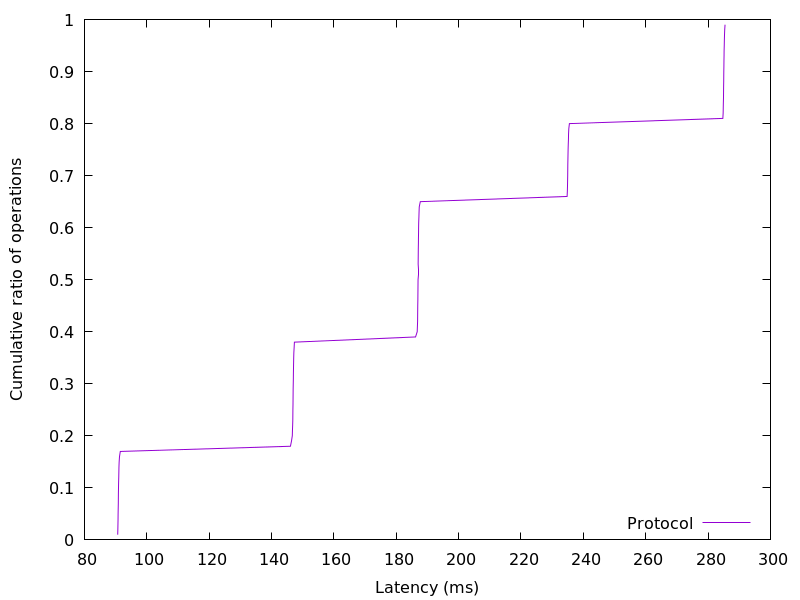

Data behind this chart, as committed beside it:
90.670336, 0.01
90.72, 0.02
90.75, 0.03
90.77, 0.04
90.79, 0.05
90.83, 0.06
90.85, 0.07
90.87, 0.08
90.89, 0.09
90.93, 0.1
90.95, 0.11
90.99, 0.12
91.03, 0.13
91.07, 0.14
91.13, 0.15
91.24, 0.16
91.5, 0.17
146.1, 0.18
146.4, 0.19
146.7, 0.2
146.7, 0.21
146.8, 0.22
146.8, 0.23
146.8, 0.24
146.9, 0.25
146.9, 0.26
146.9, 0.27
146.9, 0.28
146.9, 0.29
147, 0.3
147, 0.31
147, 0.32
147, 0.33
147.1, 0.34
147.1, 0.35
147.2, 0.36
147.3, 0.37
147.3, 0.38
186.2, 0.39
186.7, 0.4
186.8, 0.41
186.8, 0.42
186.9, 0.43
186.9, 0.44
186.9, 0.45
186.9, 0.46
186.9, 0.47
187, 0.48
187, 0.49
187, 0.5
187, 0.51
187, 0.52
187, 0.53
187, 0.54
187.1, 0.55
187.1, 0.56
187.1, 0.57
187.1, 0.58
187.1, 0.59
187.2, 0.6
187.2, 0.61
... 38 more rows
